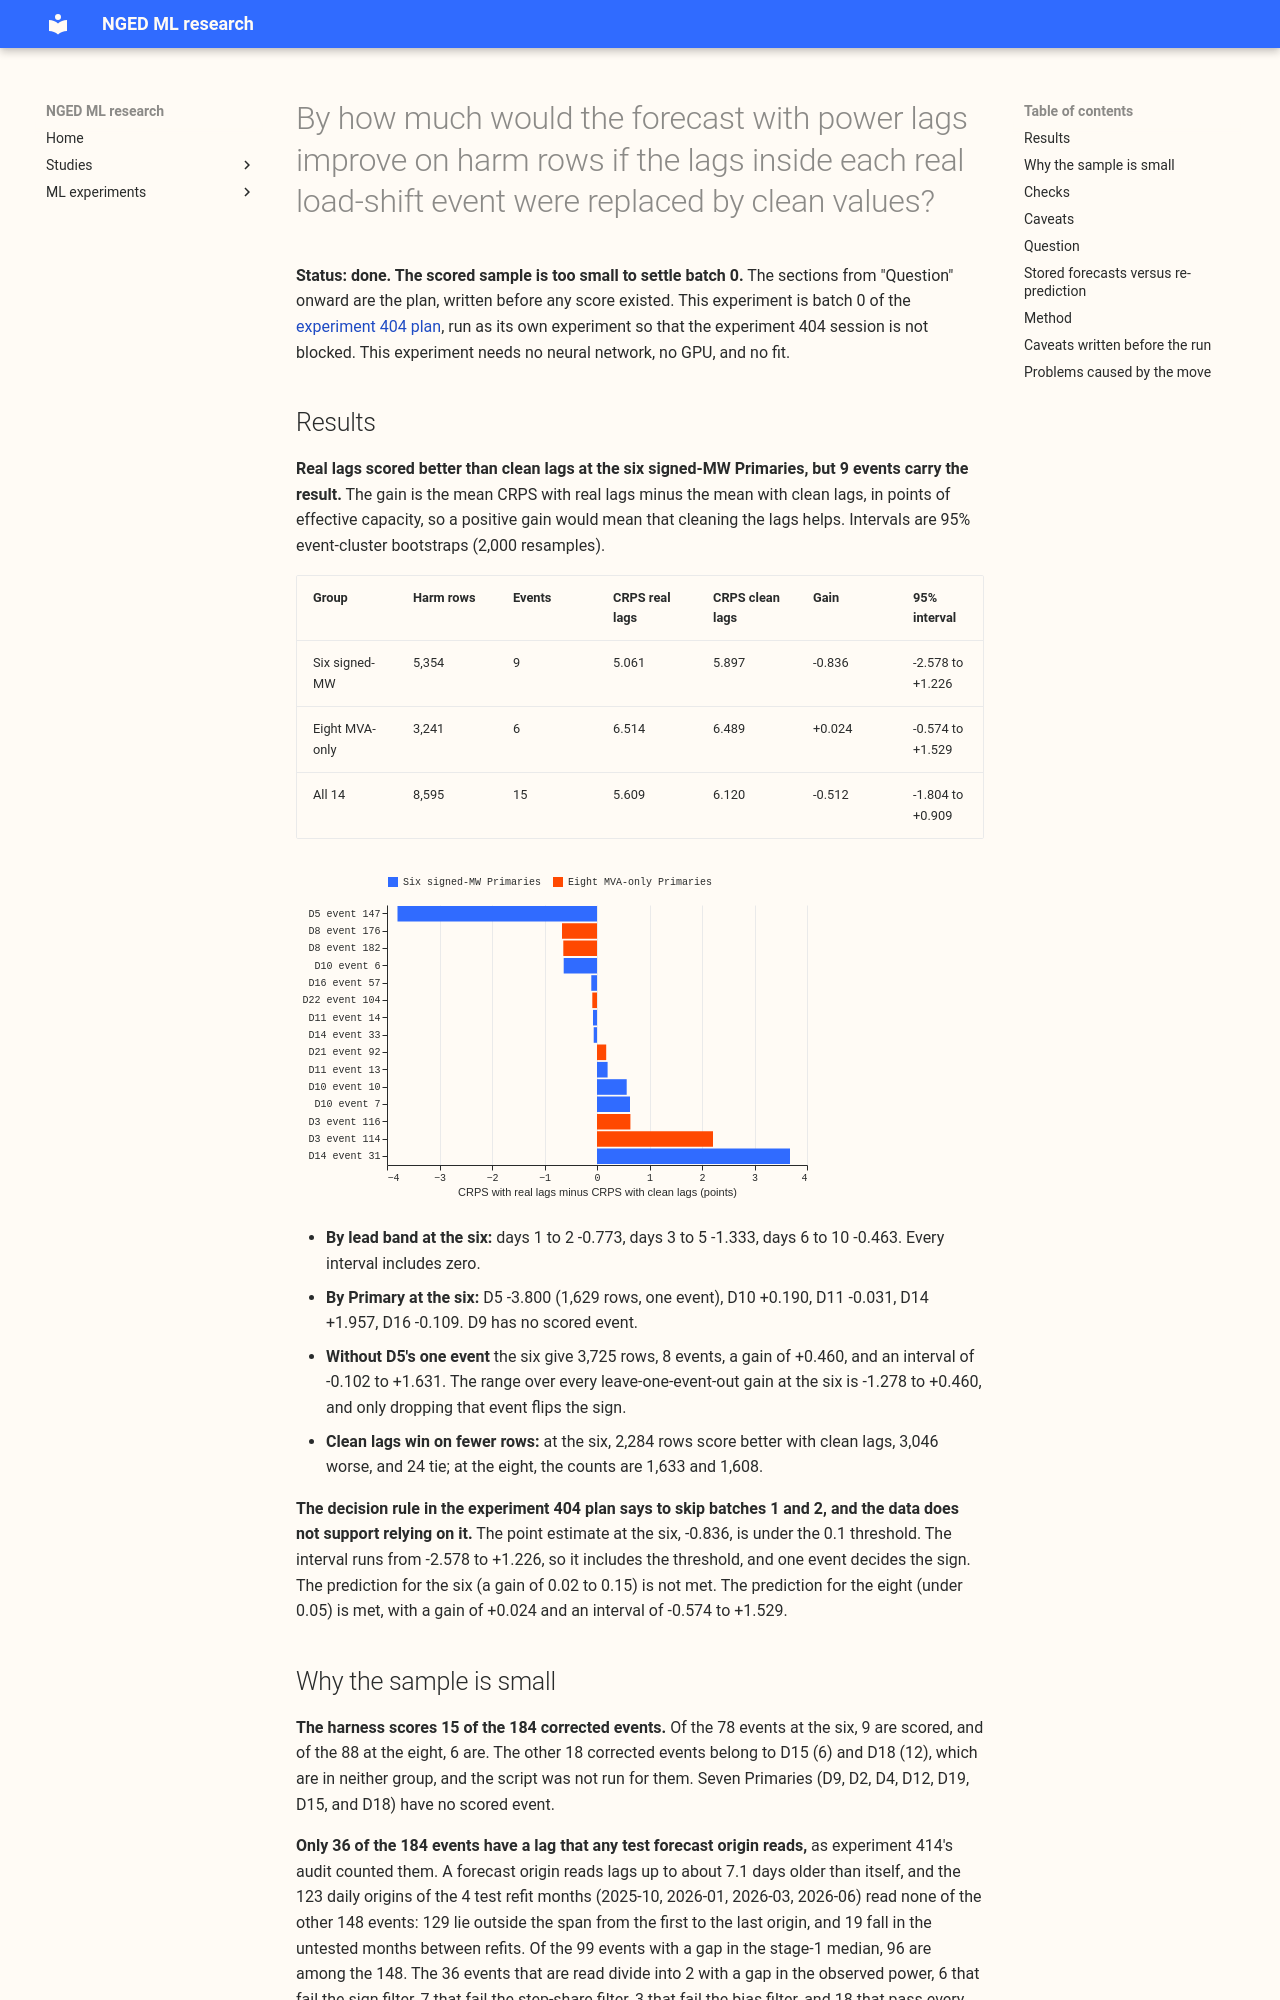

repository: openclimatefix/nged-ml-research · page: ml-experiments/00411-counterfactual-lag-rescore-harm-rows-r1-boosters/result/index.html · generator: mkdocs

---
id: "00411"
slug: counterfactual-lag-rescore-harm-rows-r1-boosters
title: >-
  By how much would the forecast with power lags improve on harm rows if the lags inside each real
  load-shift event were replaced by clean values?
theme: lagged-power-and-error-correction
also_relevant_to:
  - lsc-detectors
status: done
kind: other
protocol: demand-v2
size: >-
  simple. Stored: one small table of per-row scores in this experiment's private folder; every
  earlier experiment is read and never written. One defensible design: experiment 402's own
  counterfactual harness, scored. Callers: the script copies experiment 402's `real` sweep and
  imports the folders of experiments 87, 391, 392, and 400. Production serving path: not touched
  (this repository holds none). Degradation rule: not touched.
hypothesis: >-
  Replacing the readings inside each real load-shift event with clean values, in the lags that
  experiment 392's R1 lagged XGBoost boosters read, lowers the CRPS of those boosters' forecasts on
  harm rows (rows whose target lies outside every event but whose lags lie inside one) by at least
  0.1 points of effective capacity at the six signed-MW Primaries.
prediction: >-
  Written before any score is read. The gain, real-lag CRPS minus counterfactual-lag CRPS, is
  between 0.02 and 0.15 points at the six signed-MW Primaries, and under 0.05 at the eight MVA-only
  Primaries. Reason: experiment 401 and the experiment 402 step 2 redo found a real event moves the
  median forecast by only 5 to 10% of the step (real over synthetic share ratio 1.05 to 1.10, so
  the factor-2 rule does not fire), so removing the event cannot move the score by much. The
  difference between the forecast with lags (5.119) and without lags (4.292) on those rows is then
  mostly the two forecasts differing as whole forecasts.
decision_rule: >-
  The gain at the six is read with a 95% event-cluster bootstrap interval (2,000 resamples of whole
  events). If the point estimate is under 0.1 points, batches 1 and 2 of experiment 404 are skipped,
  as that plan states. The threshold 0.1 is the one in the plan of experiment 404, chosen there as
  the gain that justifies adding a trust head to a neural network; this experiment does not set it.
  If the point estimate is at least 0.1 but the interval includes 0.1 or zero, the report says so and
  leaves the choice to the maintainer.
benchmark: >-
  The same boosters with the observed lags (real), on the same rows. The stored CRPS of the weekly
  bundle with and without lags on harm rows (experiment 402 `ceilings3.txt`) is context only.
row_set_id: fold_a_daily_gap_v1
metric: >-
  Exact CRPS of the distribution linear between the 11 quantiles, in points of effective capacity
  (experiments 400 and 402); leads up to 240 hours (day 10).
verdict: inconclusive
best_arm: >-
  none. Real lags scored 5.061 and clean lags 5.897 CRPS points on harm rows at the six signed-MW
  Primaries (gain -0.836, 95% -2.578 to +1.226, 9 events).
headline: >-
  The scored sample holds 15 of 184 corrected events (9 of 78 at the six signed-MW Primaries), and
  one event at one Primary decides the six-Primary result: without it the gain is +0.460 (95%
  -0.102 to +1.631). The pre-registered rule, which reads only the point estimate, says skip
  batches 1 and 2 of experiment 404, but this sample cannot support that decision.
lessons:
  - >-
    The harness scores 15 of 184 events. Only 36 events have a lag that a test forecast origin
    reads, and 18 of those pass the event filters. A harm-row result from it describes a small,
    filtered set of events.
  - >-
    Replacing the readings inside an event with the stage-1 median plus a bias scored worse
    on 4,654 of 8,595 harm rows and better on 3,917 (24 tie). The boosters were fit on real lags, so
    clean lags may be out-of-distribution inputs for them, and this experiment does not test that.
production_status: not-for-production
adopted_in: none
take_home_message: >-
  We could not measure the most that a lag-trust method can gain, because the harness scores only 15
  of 184 load-shift events. On those events, replacing the lags inside each event with clean values
  made the forecast worse at the six signed-MW Primaries (a loss of 0.84 CRPS points, interval -2.58
  to +1.23), and the result flips to a gain of 0.46 points when one event at one Primary is dropped.
  The rule in the experiment 404 plan reads the point estimate and would skip batches 1 and 2, but
  the interval includes both 0.1 and zero, so the maintainer should decide. A wider
  sample needs boosters and rows for more months, or looser event filters (experiment 414 found that
  filling the gaps in the stage-1 median adds no event).
advice:
  - >-
    Before skipping batches 1 and 2 of experiment 404, either accept a decision resting on 9 events
    or widen the sample with boosters and rows for more months (experiment 414: filling the gaps
    in the stage-1 median added no event), then re-score.
  - >-
    Report the gain with and without the single largest event, because one Primary's one event
    (1,629 rows, 30% of the harm rows at the six) decides the sign of the six-Primary gain.
date: 2026-10-30
code: ml-experiments/00411-counterfactual-lag-rescore-harm-rows-r1-boosters/
---

**Status: done. The scored sample is too small to settle batch 0.** The sections from "Question"
onward are the plan, written before any score existed. This experiment is batch 0 of the [experiment
404 plan](https://github.com/openclimatefix/nged-ml-research/pull/58), run as its own
experiment so that the experiment 404 session is not blocked. This experiment needs no neural
network, no GPU, and no fit.
